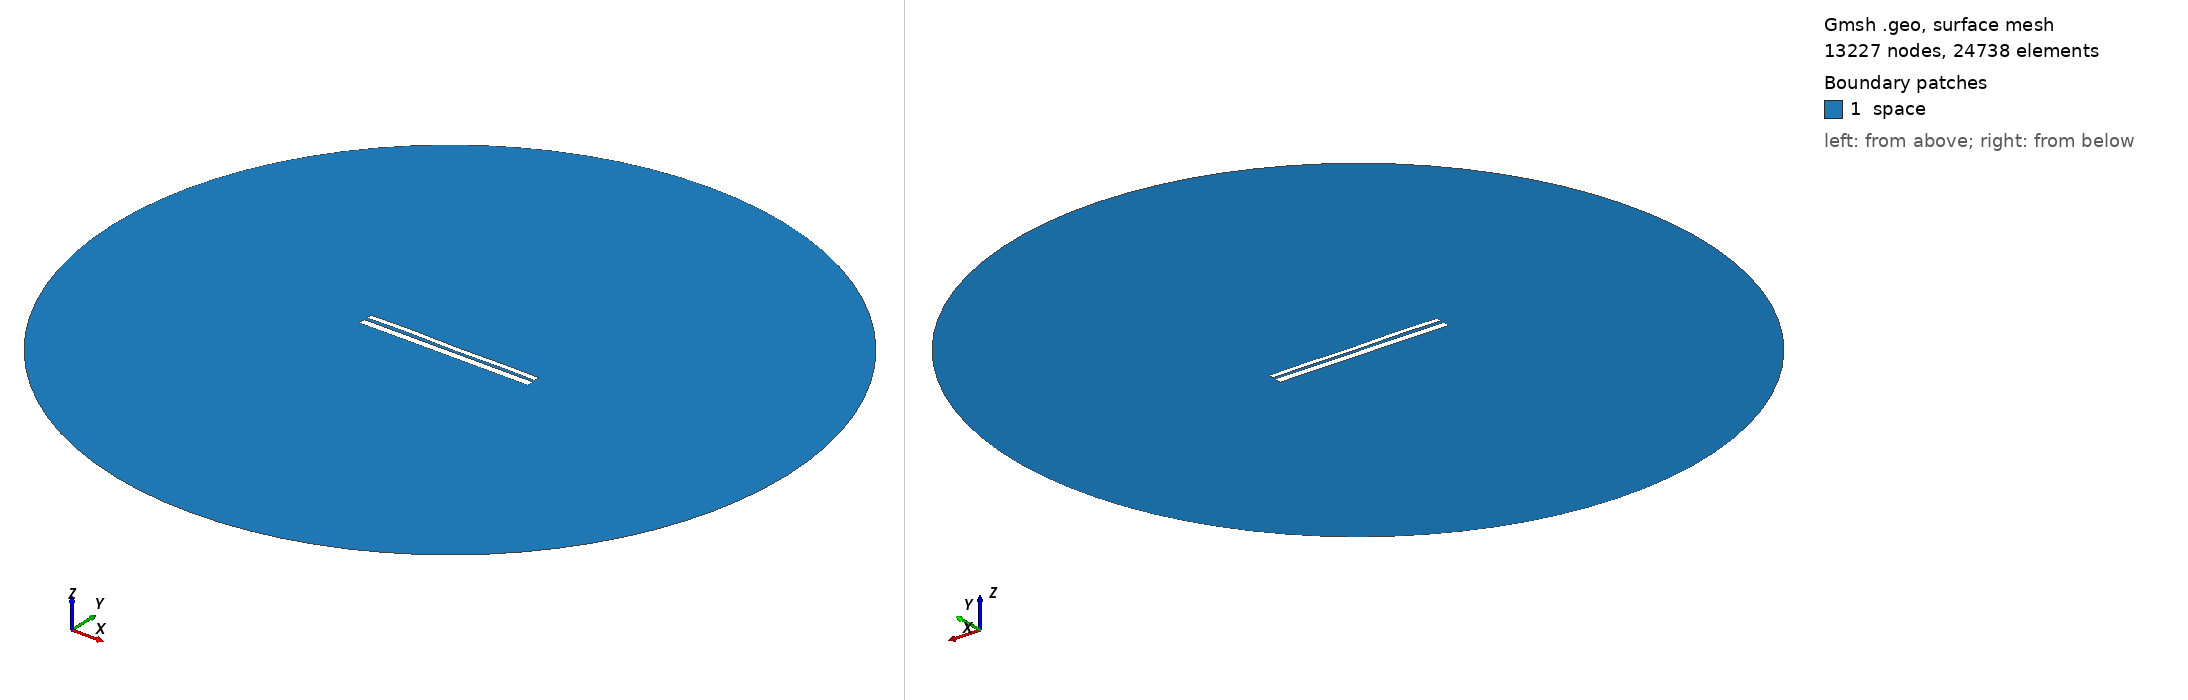

Gmsh geometry script, surface-meshed: 13227 nodes, 24738 surface elements. Boundary patches (legend numbers): 1 space. Left view from above one corner, right view from below the opposite corner. Legend entries are the model's physical surfaces. The drawing asked Gmsh for element sizes between 1% and 20% of the model's largest extent; the script's own settings can give other sizes.

=== 9445.geo (drawn) ===
//---------------------------------------
// Geometry kernel
//---------------------------------------

SetFactory("OpenCASCADE");



//---------------------------------------
// Parameters of the geometry
//---------------------------------------

// Overetch of the upper plate
overetch = 0.375;

// Distance between the plates
distance = 1.5;

// Discretization over the x axis (for the deformation)
nx = 50; 

// Length of the plate
L = 100 - overetch; 

// Number of modes
n = 4; 

// 1st mode coefficient
coeff(1) = -0.15;
beta(1) = 0.596864 * 3.1415926535 / L;

// 2nd mode coefficient
coeff(2) = 0.0;
beta(2) = 1.49418 * 3.1415926535 / L;

// 3rd mode coefficient
coeff(3) = 0.07499999999999998;
beta(3) = 2.50025 * 3.1415926535 / L;

// 4th mode coefficient
coeff(4) = 0.15;
beta(4) = 3.49999 * 3.1415926535 / L;



//---------------------------------------
// Upper plate (deformed rectangle)
//---------------------------------------

// Coordiantes of the upper plate
xmin = -50;
xmax = 50 - overetch;

// Height of the upper plate
yheight = 4 - 2 * overetch;

// Indexes of the points
UpperID[] = {};
LowerID[] = {};
LeftID[] = {};
RightID[] = {};

// Point index
p = 1;

// Horizontal edges
For i In {1:nx}
    x = xmin + (i-1)*(xmax - xmin)/(nx-1);

    y_bottom = distance / 2 + overetch;
    For j In {1:n}
        C = (Cosh(beta(j)*L) + Cos(beta(j)*L)) / (Sinh(beta(j)*L) + Sin(beta(j)*L));
        y_bottom  = y_bottom + coeff(j) * (Cosh(beta(j)*(x+50)) - Cos(beta(j)*(x+50)) - C * (Sinh(beta(j)*(x+50)) - Sin(beta(j)*(x+50))));
    EndFor

    y_top = y_bottom + yheight;

    Point(p) = {x, y_top, 0, 1.0};
    UpperID[i] = p;
    p = p + 1;

    Point(p) = {x, y_bottom, 0, 1.0};
    LowerID[i] = p;
    p = p + 1;
EndFor

// Create point lists
UpperPts[] = {}; LowerPts[] = {};
For i In {1:nx}
  UpperPts[] += {UpperID[i]};
  LowerPts[] += {LowerID[i]};
EndFor

// Build splines
Spline(1) = {UpperPts[]};
Spline(2) = {LowerPts[]};
Line(3) = {LowerPts[nx-1], UpperPts[nx-1]};
Line(4) = {LowerPts[0], UpperPts[0]};

// Build the plane surface
Curve Loop(1) = {2, 3, -1, -4};
Plane Surface(1) = {1};



//---------------------------------------
// Lower plate (rectangle)
//---------------------------------------

// Vertices
Point(1001) = {-50, -1, 0, 1.0};
Point(1002) = { 50, -1, 0, 1.0};
Point(1003) = { 50,  -5, 0, 1.0};
Point(1004) = {-50,  -5, 0, 1.0};

// Edges
Line(5) = {1001, 1002};
Line(6) = {1002, 1003};
Line(7) = {1003, 1004};
Line(8) = {1004, 1001};

// Plane surface
Line Loop(2) = {5, 6, 7, 8};
Plane Surface(2) = {2}; 



//---------------------------------------
// Outer (fictious) boundary
//---------------------------------------

// Points
Point(1005) = {0, 0, 0};       // Center
Point(1006) = {200, 0, 0};     // Start point
Point(1007) = {0, 200, 0};     // 90 degrees
Point(1008) = {-200, 0, 0};    // 180 degrees
Point(1009) = {0, -200, 0};    // 270 degrees

// Circle arcs (each needs start, center, end)
Circle(9) = {1006, 1005, 1007};
Circle(10) = {1007, 1005, 1008};
Circle(11) = {1008, 1005, 1009};
Circle(12) = {1009, 1005, 1006};

// Plane surface for the entire domain
Curve Loop(3) = {9, 10, 11, 12};
Surface(3) = {3};

// Subtract the plates from the whole domain to obtain the actual domain where we want to solve the equations
BooleanDifference{ Surface{3}; Delete; }{ Surface{1}; Surface{2}; Delete; }




//---------------------------------------
// Transfinite Lines/Curves
//---------------------------------------

// Set the number of points on the boundaries
r = 7;

// Plates
Transfinite Curve {1, 2} = 50*r Using Progression 1;
Transfinite Curve {3, 4} = 2*r Using Progression 1;
Transfinite Line {5, 7} = 50*r Using Progression 1;
Transfinite Line {6, 8} = 2*r Using Progression 1;

// Outer boundary
Transfinite Line {9, 10, 11, 12} = 20 Using Progression 1;



//---------------------------------------
// Physical groups
//---------------------------------------                

// Physical curves (boundaries)
Physical Line("force_segment", 10) = {2};
Physical Line("upper_plate", 11) = {1, 3, 4};
Physical Line("lower_plate", 12) = {5, 6, 7, 8};
Physical Line("boundary", 20) = {9, 10, 11, 12};

// Physical Surfaces
Physical Surface("space", 30) = {3};



//---------------------------------------
// 6. Generate the Mesh
//---------------------------------------

// 2D mesh generation
Mesh 2;
